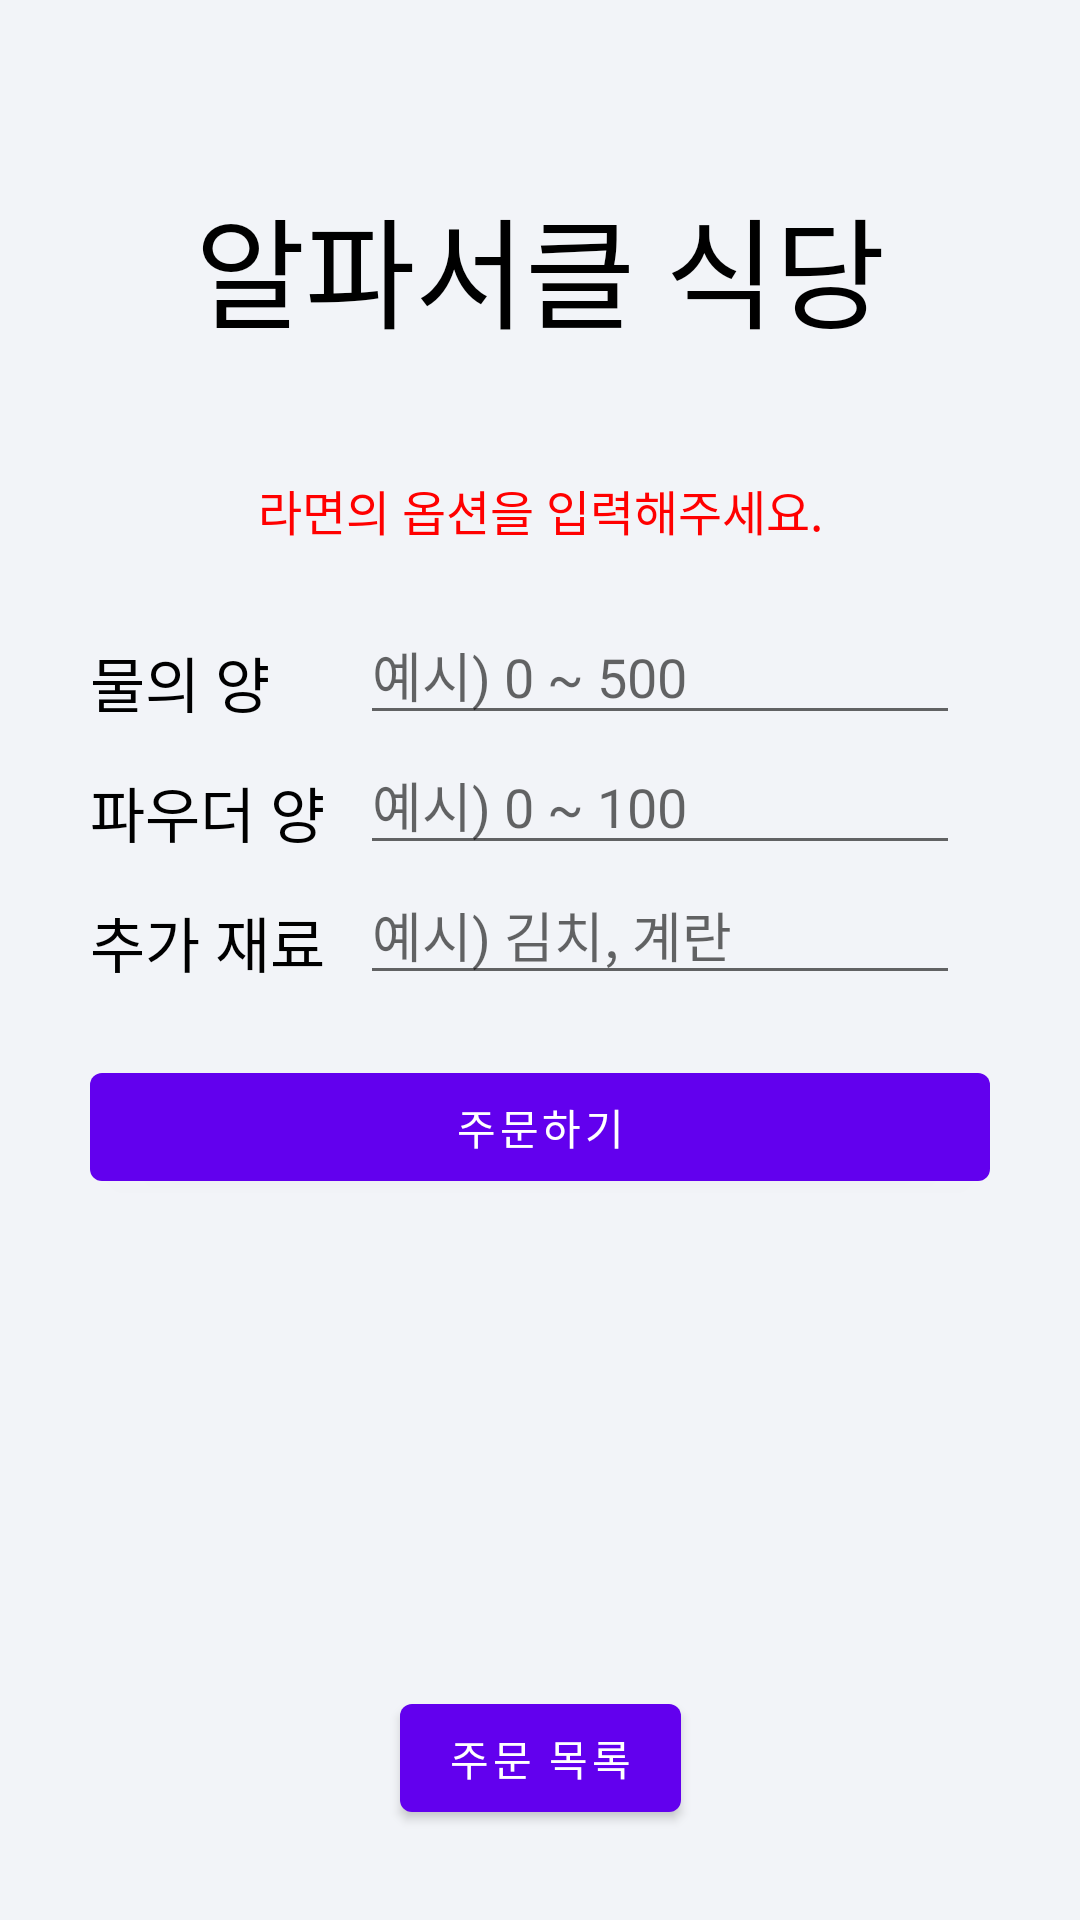

Layout XML and referenced resources for this Android screen:
<!-- AndroidManifest.xml: application theme Theme.Ramen -->
<!-- res/layout/fragment_first.xml -->
<?xml version="1.0" encoding="utf-8"?>
<androidx.constraintlayout.widget.ConstraintLayout xmlns:android="http://schemas.android.com/apk/res/android"
    xmlns:app="http://schemas.android.com/apk/res-auto"
    xmlns:tools="http://schemas.android.com/tools"
    android:layout_width="match_parent"
    android:layout_height="match_parent"
    android:background="@color/main_background"
    android:padding="30dp"
    tools:context=".FirstFragment">

    <TextView
        android:id="@+id/title"
        android:layout_width="wrap_content"
        android:layout_height="wrap_content"
        android:layout_marginTop="30dp"
        android:fontFamily="@font/s_core_dream_4"
        android:gravity="center"
        android:text="알파서클 식당"
        android:textColor="@color/black"
        android:textSize="40sp"
        app:layout_constraintEnd_toEndOf="parent"
        app:layout_constraintStart_toStartOf="parent"
        app:layout_constraintTop_toTopOf="parent" />

    <TextView
        android:id="@+id/subTitle"
        android:layout_width="wrap_content"
        android:layout_height="wrap_content"
        android:layout_marginTop="40dp"
        android:text="라면의 옵션을 입력해주세요."
        android:textColor="#FF0000"
        android:textSize="16sp"
        app:layout_constraintLeft_toLeftOf="parent"
        app:layout_constraintRight_toRightOf="parent"
        app:layout_constraintTop_toBottomOf="@id/title" />

    <TextView
        android:id="@+id/waterTv"
        android:layout_width="wrap_content"
        android:layout_height="wrap_content"
        android:layout_marginTop="8dp"
        android:text="물의 양"
        android:textColor="@color/black"
        android:textSize="20sp"
        app:layout_constraintBottom_toBottomOf="@id/water"
        app:layout_constraintLeft_toLeftOf="parent"
        app:layout_constraintTop_toTopOf="@id/water" />

    <EditText
        android:id="@+id/water"
        android:layout_width="200dp"
        android:layout_height="wrap_content"
        android:layout_marginLeft="30dp"
        android:layout_marginTop="20dp"
        android:hint="예시) 0 ~ 500"
        android:inputType="number"
        app:layout_constraintLeft_toRightOf="@id/waterTv"
        app:layout_constraintTop_toBottomOf="@id/subTitle" />

    <TextView
        android:id="@+id/powderTv"
        android:layout_width="wrap_content"
        android:layout_height="wrap_content"
        android:layout_marginTop="8dp"
        android:text="파우더 양"
        android:textColor="@color/black"
        android:textSize="20sp"
        app:layout_constraintBottom_toBottomOf="@id/powder"
        app:layout_constraintLeft_toLeftOf="parent"
        app:layout_constraintTop_toTopOf="@id/powder" />

    <EditText
        android:id="@+id/powder"
        android:layout_width="200dp"
        android:layout_height="wrap_content"
        android:hint="예시) 0 ~ 100"
        android:inputType="number"
        app:layout_constraintLeft_toLeftOf="@id/water"
        app:layout_constraintTop_toBottomOf="@id/water" />

    <TextView
        android:id="@+id/etcTv"
        android:layout_width="wrap_content"
        android:layout_height="wrap_content"
        android:layout_marginTop="8dp"
        android:text="추가 재료"
        android:textColor="@color/black"
        android:textSize="20sp"
        app:layout_constraintBottom_toBottomOf="@id/etc"
        app:layout_constraintLeft_toLeftOf="parent"
        app:layout_constraintTop_toTopOf="@id/etc" />

    <EditText
        android:id="@+id/etc"
        android:layout_width="200dp"
        android:layout_height="wrap_content"
        android:hint="예시) 김치, 계란"
        app:layout_constraintLeft_toLeftOf="@id/powder"
        app:layout_constraintTop_toBottomOf="@id/powder" />

    <Button
        android:id="@+id/orderButton"
        android:layout_width="match_parent"
        android:layout_height="wrap_content"

        android:layout_marginTop="20dp"
        android:text="주문하기"
        app:layout_constraintLeft_toLeftOf="parent"
        app:layout_constraintRight_toRightOf="parent"
        app:layout_constraintTop_toBottomOf="@id/etc" />


    <Button
        android:id="@+id/button_first"
        android:layout_width="wrap_content"
        android:layout_height="wrap_content"
        android:text="주문 목록"
        app:layout_constraintBottom_toBottomOf="parent"
        app:layout_constraintEnd_toEndOf="parent"
        app:layout_constraintStart_toStartOf="parent" />
</androidx.constraintlayout.widget.ConstraintLayout>
<!-- resources referenced by this layout -->
<resources>
  <color name="black">#FF000000</color>
  <color name="main_background">#f2f4f8</color>
  <style name="Theme.Ramen" parent="Theme.MaterialComponents.DayNight.DarkActionBar">
          
          <item name="colorPrimary">@color/purple_500</item>
          <item name="colorPrimaryVariant">@color/purple_700</item>
          <item name="colorOnPrimary">@color/white</item>
          
          <item name="colorSecondary">@color/teal_200</item>
          <item name="colorSecondaryVariant">@color/teal_700</item>
          <item name="colorOnSecondary">@color/black</item>
          
          <item name="android:statusBarColor" tools:targetApi="l">?attr/colorPrimaryVariant</item>
          
      </style>
  <color name="purple_500">#FF6200EE</color>
  <color name="purple_700">#FF3700B3</color>
  <color name="white">#FFFFFFFF</color>
  <color name="teal_200">#FF03DAC5</color>
  <color name="teal_700">#FF018786</color>
</resources>
